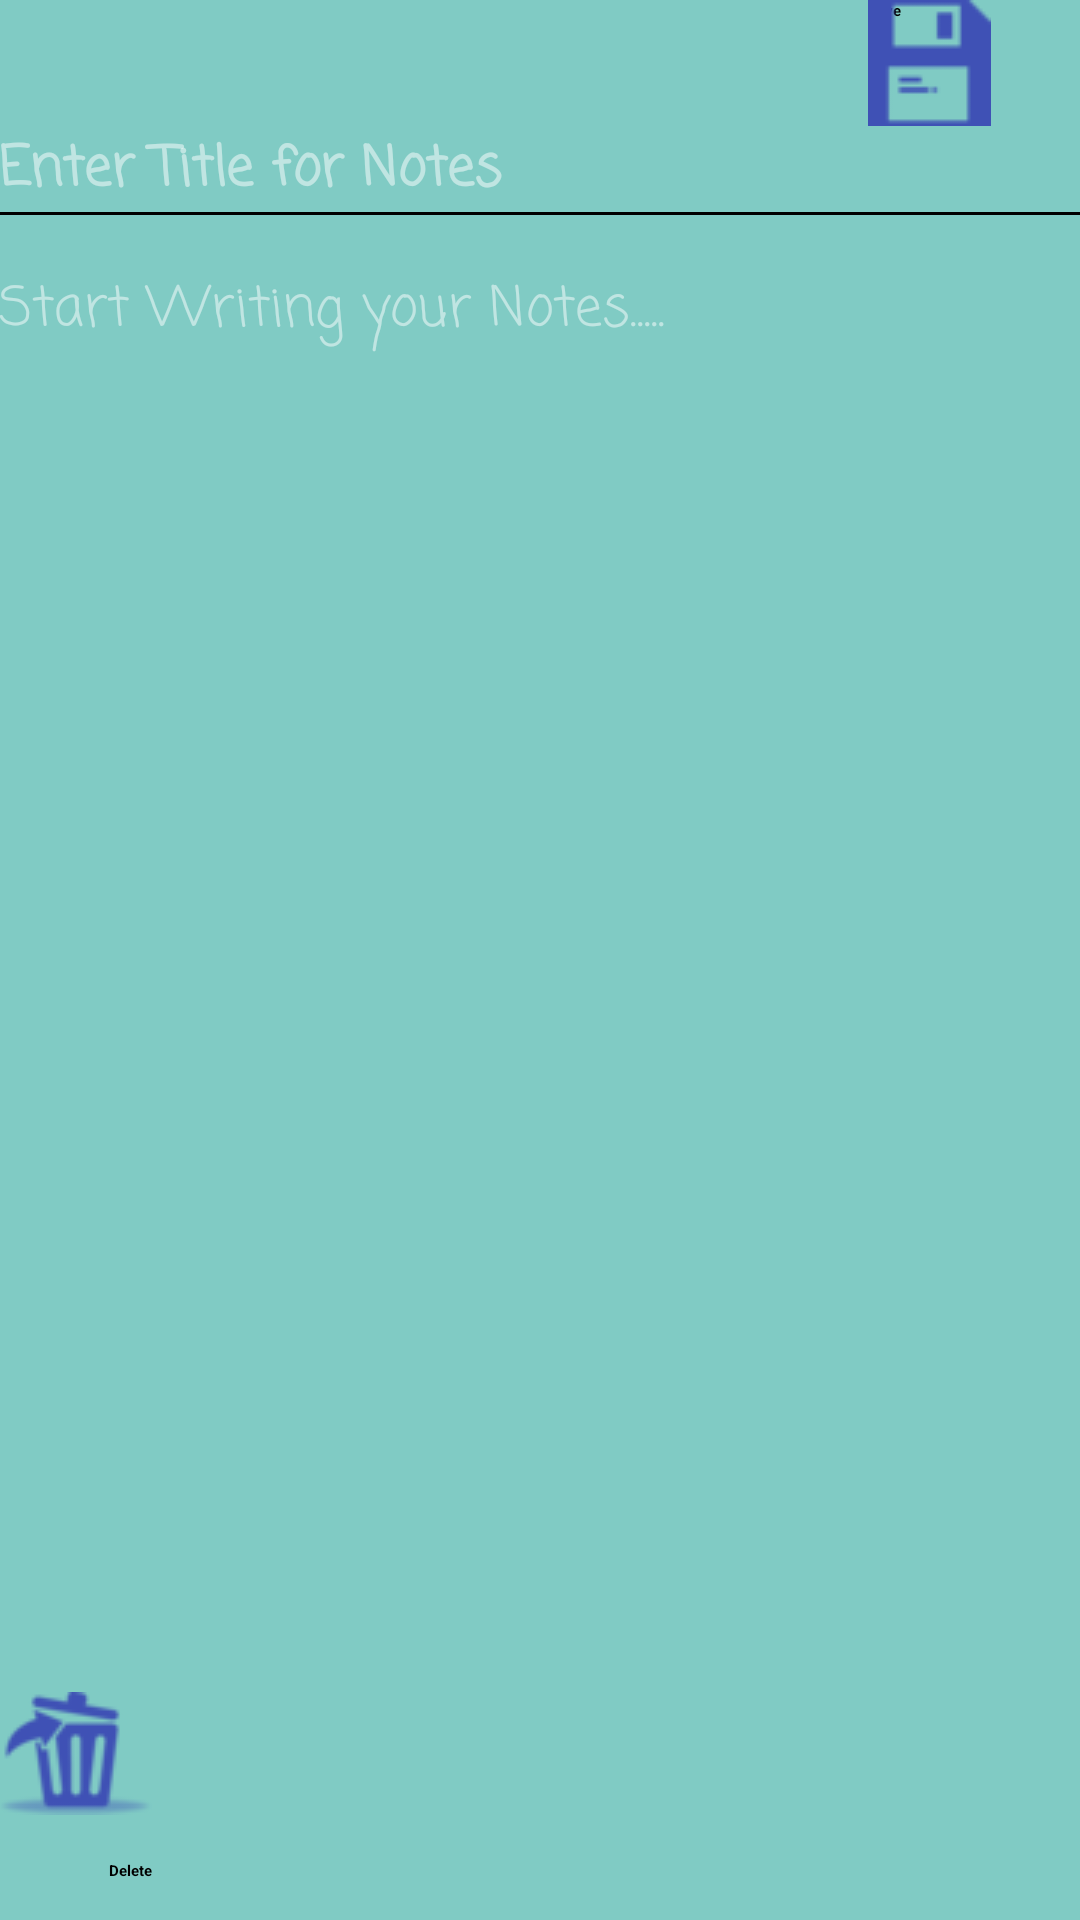

Android layout source for this screen:
<!-- AndroidManifest.xml: application theme ThemeOverlay.AppCompat.Dark -->
<!-- res/layout/activity_edit_notes.xml -->
<?xml version="1.0" encoding="utf-8"?>

<RelativeLayout xmlns:android="http://schemas.android.com/apk/res/android"
    xmlns:app="http://schemas.android.com/apk/res-auto"
    xmlns:tools="http://schemas.android.com/tools"
    android:id="@+id/activity_edit_notes"
    android:layout_width="match_parent"
    android:layout_height="match_parent"
    android:paddingBottom="@dimen/activity_vertical_margin"
    android:paddingLeft="@dimen/activity_horizontal_margin"
    android:paddingRight="@dimen/activity_horizontal_margin"
    android:paddingTop="@dimen/activity_vertical_margin"
    tools:context="gobinduottawa.notepad.EditNotes"
    android:backgroundTint="@color/colorAccent"
    android:background="@color/colorAccent">



    <Spinner
        android:layout_width="match_parent"
        android:layout_height="wrap_content"
        android:id="@+id/labelEdit"
        android:background="@android:color/background_light"
        android:layout_below="@+id/bold"
        android:layout_marginTop="22dp" />

    <EditText
        android:layout_width="match_parent"
        android:layout_height="wrap_content"
        android:inputType="textPersonName"

        android:ems="10"
        android:id="@+id/titleView"
        android:textSize="18sp"
        android:textColor="#4052b5"
        android:textStyle="normal|bold"
        android:fontFamily="casual"
        android:textAllCaps="true"
        android:hint="Enter Title for Notes"
        android:cursorVisible="true"
        android:editable="true"
        android:layout_marginTop="21dp"
        android:layout_below="@+id/labelEdit"
        android:layout_alignParentLeft="true"
        android:layout_alignParentStart="true" />

    <TextView
        android:id="@+id/line"
        style="?android:attr/listSeparatorTextViewStyle"
        android:paddingTop="5dip"
        android:gravity="center_horizontal"
        android:layout_below="@+id/titleView"
        android:layout_width="match_parent"
        android:layout_height="1dp"
        android:background="#000" />


    <TextView
        android:text="Save "
        android:layout_width="wrap_content"
        android:layout_height="wrap_content"
        android:id="@+id/saveTextViewEdit"
        android:layout_alignBaseline="@+id/textView5"
        android:layout_alignBottom="@+id/textView5"
        android:layout_alignLeft="@+id/saveChangesEdit"
        android:layout_alignStart="@+id/saveChangesEdit"
        android:textStyle="normal|bold" />

    <TextView
        android:text="Delete"
        android:layout_width="wrap_content"
        android:layout_height="wrap_content"
        android:id="@+id/deleteNoteTextViewEdit"
        android:layout_marginBottom="13dp"
        android:layout_alignParentBottom="true"
        android:layout_alignRight="@+id/deleteNoteEdit"
        android:layout_alignEnd="@+id/deleteNoteEdit"
        android:textStyle="normal|bold" />

    <EditText
        android:layout_width="match_parent"
        android:layout_height="wrap_content"
        android:inputType="textMultiLine"
        android:ems="10"
        android:id="@+id/notesText"

        android:textSize="18sp"
        android:fontFamily="casual"
        android:editable="true"
        android:backgroundTint="@color/colorAccent"
        android:background="@color/colorAccent"
        android:hint="Start Writing your Notes....."
        android:cursorVisible="true"
        android:layout_below="@+id/line"
        android:layout_alignParentLeft="true"
        android:layout_alignParentStart="true"
        android:layout_marginTop="18dp" />

    <ImageButton
        android:id="@+id/deleteNoteEdit"
        android:layout_width="wrap_content"
        android:layout_height="wrap_content"
        android:src="@drawable/delete_icon"
        android:background="@null"
        android:layout_marginBottom="15dp"
        android:layout_above="@+id/deleteNoteTextViewEdit"
        android:layout_toLeftOf="@+id/italics"
        android:layout_toStartOf="@+id/italics" />


    <ImageButton
        android:id="@+id/saveChangesEdit"
        android:layout_width="wrap_content"
        android:layout_height="wrap_content"
        android:src="@drawable/save_icon"
        android:background="@null"
        android:layout_marginRight="30dp"
        android:layout_marginEnd="30dp"
        android:layout_alignTop="@+id/sendAsEmailEdit"
        android:layout_alignParentRight="true"
        android:layout_alignParentEnd="true" />

</RelativeLayout>
<!-- resources referenced by this layout -->
<resources>
  <color name="colorAccent">#80cbc4</color>
  <!-- drawable delete_icon: png bitmap (drawable, 4229 bytes) -->
  <!-- drawable save_icon: png bitmap (drawable, 371 bytes) -->
</resources>
